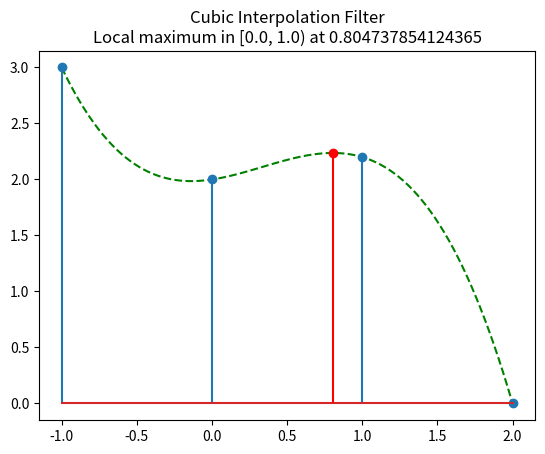

Reproduce this figure in Python.
""" CubicInterpolationFilter.py

A cubic interpolation filter.
Based on block diagram from "Digital Communications: A Discrete-Time Approach"
See section 8.4 Discrete-Time Techniques for M-ary PAM (p. 440 of my edition)

Interpolation with mu = 0. will return the third most recently entered sample value.
Interpolation with mu = 1. will return the second most recently entered sample value.
Interpolation with a fractional mu will return the interpolation value between those two samples.

[redacted]
"""

class CubicInterpolationFilter:

    epsilon = 0.0001 # for floating point rounding errors

    def __init__(self):
        self.__s = [0.0, 0.0, 0.0, 0.0] # samples
        self.__fc = [0.0, 0.0, 0.0, 0.0] # filter coefficients

    def describe(self):
        """
        Describe current state of the filter
        """
        for key, val in self.__dict__.items():
            print(key, val)

    def addSample(self, x):
        """
        Add a sampled value.
        """
        # add new sample
        self.__s.insert(0, x)
        self.__s.pop(len(self.__s)-1)
        # update filter coefficients
        self.__fc[3] = self.__s[0] / 6 + self.__s[1] /-2 + self.__s[2] / 2 + self.__s[3] /-6
        self.__fc[2] =                   self.__s[1] / 2 + self.__s[2] /-1 + self.__s[3] / 2
        self.__fc[1] = self.__s[0] /-6 + self.__s[1]     + self.__s[2] /-2 + self.__s[3] /-3 
        self.__fc[0] =                                     self.__s[2]

    def interpolate(self, mu):
        """
        Calculates the interpolated value at a fraction mu between the third- and second-most recently added samples.
        """
        return (( self.__fc[3] * mu + self.__fc[2] ) * mu + self.__fc[1] ) * mu + self.__fc[0] 

    def __findExtrema(self):
        """
        Returns the type of interpolation being used (sometimes the cubic simplifies to parabolic or linear)
        followed by the locations of the min and max, if applicable.
        """
        if abs(self.__fc[3]) < self.epsilon and abs(self.__fc[2]) < self.epsilon: # no local extrema for linear interpolation
            return ['none', -1.0, -1.0]
        elif abs(self.__fc[3]) < self.epsilon: # parabolic interpolation has one extremum
            val = -self.__fc[1] / 2 / self.__fc[2]
            if self.__fc[2] > 0:
                ret = ['min', val, -1.0]
            else:
                ret = ['max', -1.0, val]
            return ret 
        else: # cubic interpolation has both extrema
            p = (-self.__fc[2] + (self.__fc[2]**2 - 3*self.__fc[3]*self.__fc[1])**0.5) / 3/self.__fc[3]
            m = (-self.__fc[2] - (self.__fc[2]**2 - 3*self.__fc[3]*self.__fc[1])**0.5) / 3/self.__fc[3]
            if self.__fc[0] > 0:
                max = m
                min = p
            else:
                max = p
                min = m
            return ['both', min, max]

    def findExtremum(self):
        """
        Returns whether a local max or min appears in interval from 0 to 1.
        If so, returns the value of mu that produces the max or min.
        """
        x = self.__findExtrema()
        
        extremum_type = 'none'
        mu = 0.0

        if x[0] != 'none':
            if x[1] >= 0.0 and x[1] < 1.0:
                extremum_type = 'min'
                mu = x[1]
            elif x[2] >= 0.0 and x[2] < 1.0:
                extremum_type = 'max'
                mu = x[2]
            else:
                pass  
            
        return [extremum_type, mu]


# Example Usage
if __name__ == "__main__":

    # packages required for plotting
    from matplotlib import pyplot as plt
    import numpy as np

    # instantiate filter
    f = CubicInterpolationFilter()

    # load samples into filter
    inputs = [3.0, 2.0, 2.2, 0.0]
    for i in range(0,len(inputs)):
        f.addSample(inputs[i])

    # calculate interpolated values
    x = np.array(np.linspace(-1.0, 2.0, num=100))
    y = f.interpolate(x)

    # find local extremum, if applicable
    [etype, mu] = f.findExtremum()

    # plot
    plt.plot(x, y, 'g--')
    plt.stem([-1, 0, 1, 2], inputs)
    if etype == 'none':
        plt.title("Cubic Interpolation Filter\nNo local extremum between 0.0, 1.0")
    elif etype == 'max':
        plt.stem([mu], [f.interpolate(mu)], 'r', markerfmt='ro')
        plt.title("Cubic Interpolation Filter\nLocal maximum in [0.0, 1.0) at "+str(mu))
    elif etype == 'min':
        plt.stem([mu], [f.interpolate(mu)], 'r', markerfmt='ro')
        plt.title("Cubic Interpolation Filter\nLocal minimum in [0.0, 1.0) at "+str(mu))
    plt.show()